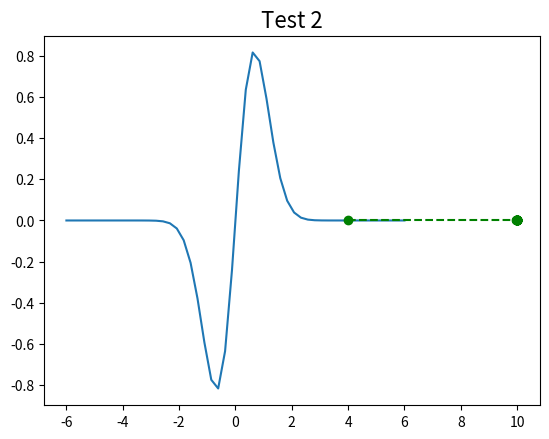
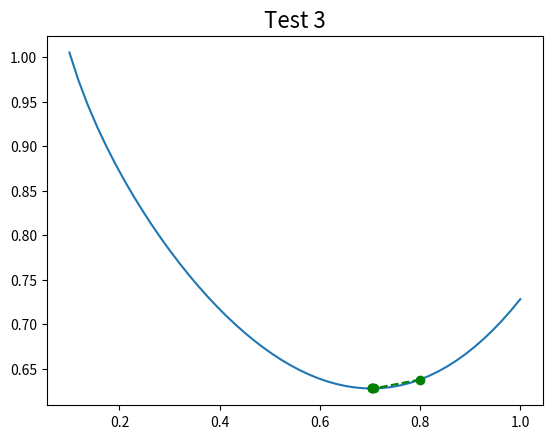
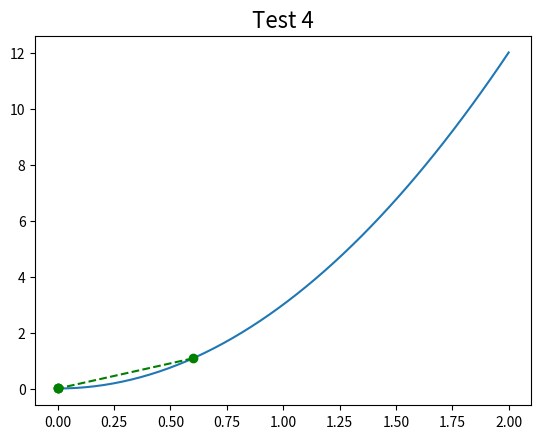
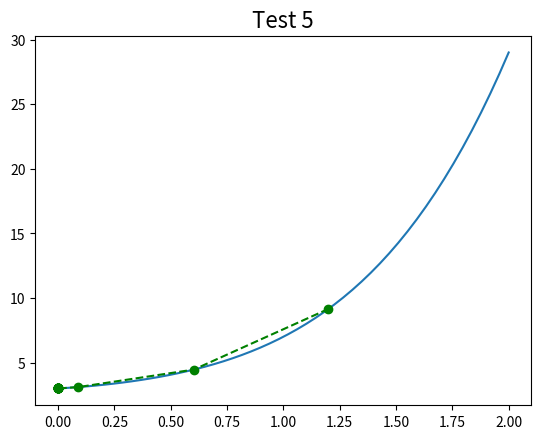

Write the Python code that produced these figures, in order. (Note: this script raises an exception after producing the figures.)
# -*- coding: utf-8 -*-

__all__ = ['MD_Newton']

from numpy import abs, array, concatenate, dot, size, squeeze
from scipy.linalg import eigvals, solve, eig
from scipy.optimize import line_search

def MD_Newton(function, x, options=None):
    """
    Multi-Dimensional Newton Solve
        MD_Newton(function, guess, args,
                  options={'tol':1e-6, 'maxiter':200, 'bounds':(lo,hi)})

    Inputs:
        function : function being minimized (function), \
            must return (f(params), \
            df(params), d2f(params)) \n
        x : parameters being minimized (array) \n
    Optional Inputs(specify within an options dictionary)
        tol : minimum change in parameter space (scalar, optional)  \n
        maxit : maximum number of iterations (int, optional) \n
        bounds : parameter bounds, specify as tuple of lists \n
                 e.i ([low_1, low_2],[high_1, high_2]) \n

    Outputs:
        history : time history of minimization (vector, optional), \n
                  also specify as True in options dictionary
"""

    if 'repress text' in options:
        repressText = options['repress text']
    else:
        repressText = False

    def convergence_crit(x, dx, iteration, boundscount, options=None):
        test1 = test2 = True
        # is minimum step size met?
        if 'tol' in options:
            _tol = options['tol']
        else:
            _tol = 1e-6
        if (x != 0.0).any() or (dx != 0.0).any():
            test1 = (abs(dx/x) > _tol).any()
        elif iteration == 0:
            test1 = True
        else:
            test1 = (abs(dx) > _tol).any()
        # is maximum number of iterations met
        if 'maxiter' in options:
            test2 = iteration < options['maxiter']
        else:
            test2 = iteration < 200

        # trial test to keep parameters within bounds
        #  * amount parameters pushed within bounds is a bit arbitrary (0.001)
        if 'bounds' in options:
            low, high = options['bounds']
            if (x <= [float(i) for i in low]).any():
                change = ((x - low)/abs(dx)).min()
                boundscount[0] += 1
                x += dx*change*(1.0 + 0.001/boundscount[0])  # *
            if (x > [float(i) for i in high]).any():
                change = ((x - high)/abs(dx)).max()
                boundscount[1] += 1
                x -= dx*change*(1.0 + 0.001/boundscount[1])  # *

        # check # of times bounds have been hit
        test3 = (sum(boundscount) < 20)

        if not repressText:
            if not test1:
                print('--- min tol reached ---')
            if not test2:
                print('--- max iter reached ---')
            if not test3:
                print('--- hit bounds too many times ---')

        return test1 & test2 & test3

    def line_search_bnd(f, x, dx, alpha=1.0, c1=1e-4, c2=0.9, bounds=False):

        # Strong Wolfe conditions
        # 1) sufficient decrease
        #    f(x+alpha*dx) <= f(x) + c1*alpha*df(x).T*dx  ; c1 -> (0,1)
        def sufficent_decrease():
            return (fun_star <= fun_0 + c1*alpha*dot(dfun_0, dx))

        # 2) curvature condition
        #    |df(x + alpha*dx)*dx| <= c2*|(f(x)dx|   ;   c2 -> (c1,1)
        def curvature_cond():
            return (abs(dot(dfun_star, dx)) <= c2*abs(dot(dfun_0, dx)))

        # Check that alpha value doesn't put x outside of bounds (low and high)
        #  *  amount alpha adjusted is arbitrarily chosen (.99)
        def check_low(alpha_try):
            if (x + alpha_try*dx < [float(i) for i in low]).any():
                inv_a = abs((dx/(x-low)).min())
                return 0.99/inv_a  # *
            else:
                return alpha_try

        def check_high(alpha_try):
            if (x + alpha_try*dx > [float(i) for i in high]).any():
                inv_a = abs((dx/(x-high)).min())
                return 0.99/inv_a  # *
            else:
                return alpha_try

        # initiation of line search parameters
        low, high = bounds
        iters = 0
        alpha = check_low(alpha)
        alpha = check_high(alpha)
        fun = lambda a: f(x+a*dx, grad=False)      
        fun_star, dfun_star = f(x+alpha*dx, grad=True)
        fun_0, dfun_0 = f(x, grad=True)
        alpha_hi = 1.5
        alpha_lo = 0.75

        # loop for adjusting percent of newton step taken wrt Wolfe cond.
        while not (sufficent_decrease() & curvature_cond()):
            # only linesearch for limited # of iterations
            if iters > 10:
                alpha = 0.004
                break
            # check potential alpha values against bounds
            alpha_hi = check_low(alpha_hi)
            alpha_lo = check_low(alpha_lo)
            alpha_hi = check_high(alpha_hi)
            alpha_lo = check_high(alpha_lo)
            # adjust alpha values, either expanding up or collapsing down
            #    * amounts alpha increased and decreased is arbitrary currently
            if (fun(alpha_hi) >= fun(alpha_lo)):
                alpha = alpha_lo
                alpha_lo *= .7  # *
                alpha_hi *= .99  # *
            else:
                alpha = alpha_hi
                alpha_lo *= 1.01  # *
                alpha_hi *= 1.3  # *
            iters += 1
            fun_star, dfun_star = f(x+alpha*dx, grad=True)
        return alpha

    def is_pos_def(x):
        return all(eigvals(x) > 0.0)

    def func(x_input, grad=True):
        tempHolder = x.copy()
        x[:] = x_input
        output = function(x, grad=grad)
        x[:] = tempHolder
        return output

    # 1) Initiate
    dx = x.copy()
    history = x.copy()
    iteration = a = 0
    boundscount = array((0, 0))

    # check that bounds are in form required in tests
    if 'bounds' in options:
        low_bounds, high_bounds = options['bounds']
        if not isinstance(low_bounds, list):
            low_bounds = [low_bounds]
        if not isinstance(high_bounds, list):
            high_bounds = [high_bounds]
        for i in range(len(low_bounds)):
            if low_bounds[i] == None:
                low_bounds[i] = '-inf'
            if high_bounds[i] == None:
                high_bounds[i] = 'inf'
        options['bounds'] = (low_bounds, high_bounds)
        if not repressText:
            print('low bounds - ', low_bounds)
            print('high bounds - ', high_bounds)

    # 2) Test for convergence
    while convergence_crit(x, dx, iteration, boundscount, options):
        # 3) Compute step direction
        f, df, d2f = func(x, grad='Hess')
        if size(df) > 1 and len(d2f) == 1:
            df, d2f = squeeze(df), squeeze(d2f)  # remove empty dimensions
        if iteration == 0:
            f_init = f
        if len(d2f) == 1:
            dx = -df/d2f
        else:
            # use steepest decent if Hess matrix is not pos. def.
                # future work on forcing pos. def. needed
            if not is_pos_def(d2f):
                # Spectral decomp. conditioning
                w, v = eig(d2f) # decompose d2f
                w = abs(w)      # convert eigenvals to positive
                delta = 0.001   # minimal eigenval tolerated
                for i in range(len(v)):
                    if w[i] < delta:  # if eigenval below tolerance
                        w[i] = delta  # set eigenval to tolerance
                # reconstruct d2f, now pos. def.
                d2f = v.dot(diag(w)).dot(v.T).real
            try:
                dx = solve(d2f, -df)
            except ValueError:
                print('debug')
        dx = squeeze(dx)

        # 4) Line search
        # if bounds specified use own linesearch, else use scipy's version
        if 'bounds' in options:
            a = line_search_bnd(func, x, dx, bounds=options['bounds'])
        else:
            if len(x) > 1:
                ff = lambda x : func(squeeze(x), grad=False)
                dff = lambda x : func(squeeze(x), grad=True)[1]
            else:
                ff = lambda x : func(x, grad=False)
                dff = lambda x : func(x, grad=True)[1]
            alpha = line_search(ff, dff, x, dx, gfk=df, old_fval=f)
            a = squeeze(alpha[0])

        # 5) Update estimate
        x += a*dx
        iteration += 1
        history = concatenate((history, x))

    if not repressText:
        print('Number of iterations - ', iteration)
        print('Minimized parameters - ', x)
        print('Initial function value - ', f_init)
        print('Final function value - ', f)
        print('Total function change - ', f_init - f)
        if boundscount[0] > 0:
            print('hit low bounds ', boundscount[0], ' times')
        if boundscount[1] > 0:
            print('hit upper bounds ', boundscount[1], ' times')
    if 'history' in options:
        history = history.reshape(-1, len(x))
        return history

__all__ = ['MD_Newton']

if __name__ == "__main__":

    from mpl_toolkits.mplot3d import Axes3D
    from matplotlib import cm
    import matplotlib.pyplot as plt
    from numpy import amax, amin, linspace, meshgrid
    from numpy import zeros_like, asarray, diag, cos, sin, exp, pi, log
    plt.close('all')

    # Test Functions
    # ---------------------------------------------------
    def Rosenbrock_func(x, grad=False):
        
        if len(x) == 2:
            f = (1.-x[0])**2 + 100.*(x[1]-x[0]**2)**2
            if grad == False: return f
                
            dfdx = 400.*x[0]**3 - 400.*x[0]*x[1] + 2*x[0] - 2
            dfdy = 200*(x[1]-x[0]**2)
            df = array((dfdx,dfdy))  
            if grad == True: return f,df
                
            d2fdx2 = 1200.*x[0]**2 - 400.*x[1] + 2. 
            d2fdxdy = -400.*x[0]
            d2fdy2 = 200
            H = array([[d2fdx2,d2fdxdy],[d2fdxdy,d2fdy2]])    
            if grad == 'Hess': return f,df,H

        else:    
            # High dimensional Rosenbrock from scipy optimize docs
            f = sum(100.0*(x[1:]-x[:-1]**2.0)**2.0 + (1-x[:-1])**2.0)
            if grad == False: return f
                
            xm = x[1:-1]
            xm_m1 = x[:-2]
            xm_p1 = x[2:]
            df = zeros_like(x)
            df[1:-1] = 200*(xm-xm_m1**2) - 400*(xm_p1 - xm**2)*xm - 2*(1-xm)
            df[0] = -400*x[0]*(x[1]-x[0]**2) - 2*(1-x[0])
            df[-1] = 200*(x[-1]-x[-2]**2)
            if grad == True: return f,df       
        
            x = asarray(x)
            H = diag(-400*x[:-1],1) - diag(400*x[:-1],-1)
            diagonal = zeros_like(x)
            diagonal[0] = 1200*x[0]**2-400*x[1]+2
            diagonal[-1] = 200
            diagonal[1:-1] = 202 + 1200*x[1:-1]**2 - 400*x[2:]
            H = H + diag(diagonal)
            if grad == 'Hess': return f,df,H
        
    def test_func1(x, grad=False):
        #f(x) = (x + sin(x))*exp(-x**2)
        f = (x + sin(x))*exp(-x**2)
        if grad==False: return f
        df = exp(-x**2)*(-2.*x**2 - 2.*x*sin(x) + cos(x) + 1.)
        if grad==True: return f,df
        H = exp(-x**2) * (4.*x**2 + (4.*x**2 - 3.)*sin(x) - 6.*x - 4.*x*cos(x))
        if grad == 'Hess': return f, df, H
        
    def test_func2(x, grad=False):
        #f(x) = exp(x) - 2*x + 0.01/x - 1e-6/x**2
        f = exp(x) - 2.*x + 0.01/x - 1e-6/x**2
        if grad==False: return f
        df = exp(x) -2. - 0.01/x**2 + 2e-6/x**3
        if grad==True: return f,df
        H = exp(x) + (0.02*x - 6e-6)/x**4 
        if grad == 'Hess': return f, df, H
    
    def test_func3(x, grad=False):
        #f(x) = 3. * x**2 + 1 + (log((x-pi)**2))/pi**4
        f = 3. * x**2 + (log((x-pi)**2))/pi**4
        if grad==False: return f
        df = 6.*x + 2./(pi**4 * (x-pi))
        if grad==True: return f,df
        H = 6. - 0.020532/(pi-x)**2
        if grad == 'Hess': return f, df, H
        
    def test_func4(x, grad=False):
        #f(x) = x**4 + 2*x**2 + x + 3
        f = x**4 + 2.*x**2 + x + 3.
        if grad==False: return f
        df = 4.*x**3 + 4.*x + 1.
        if grad==True: return f,df
        H = 12.*x**2 + 4.
        if grad == 'Hess': return f, df, H
        
    def test_func5(x, grad=False):
        #f(x) = (x**2+y-11)**2 + (x+y**2-7)**2 
        f = (x[0]**2+x[1]-11.)**2 + (x[0]+x[1]**2-7.)**2
        if grad==False: return f
        df1 = 2.*(2.*x[0]*(x[0]**2+x[1]-11.)+x[0]+x[1]**2-7.)
        df2 = 2.*(x[0]**2+2.*x[1]*(x[0]+x[1]**2-7.)+x[1]-11.)
        df = array((df1,df2))
        if grad==True: return f,df
        d2f1 = 12.*x[0]**2+4.*x[1]-42.
        d2f2 = 4.*(x[0]+x[1])
        d2f4 = 4.*x[0]+12.*x[1]-26.
        H = array([[d2f1,d2f2],[d2f2,d2f4]])
        if grad == 'Hess': return f, df, H

    #---------------------------------------------------  
    #Test 1      
    print('Test function 1')
    #guess = array([.5,-.2])   
    guess = array([1.3,0.7,0.8,1.9,1.2,2.])
        
    if len(guess) == 2:

        hist = MD_Newton(Rosenbrock_func, guess,
                         options={'tol':1e-6,'maxiter':200, 'history':True})        
        
        fig = plt.figure()
        ax = fig.gca(projection='3d')
            
        plt.plot(hist[:,0],hist[:,1],Rosenbrock_func(hist.T),'b-*')
            
        x_space = linspace(amin(hist[:,0]),amax(hist[:,0]))
        y_space = linspace(amin(hist[:,1]),amax(hist[:,1]))
        X,Y = meshgrid(x_space,y_space)
        Z = Rosenbrock_func(array([X,Y]))
        surf = ax.plot_surface(X,Y,Z,rstride=2,
                cstride=2,cmap=cm.cool, 
                linewidth=0, antialiased=False)
        plt.xlabel('x')
        plt.ylabel('y')
        plt.title('Rosenbrock Function Minimization',fontsize=16)
        
    else:
        #high = [None]*len(guess)
        #low = [None]*len(guess)
        MD_Newton(Rosenbrock_func, guess, 
                        options={'tol':1e-6, 'maxiter':200})#, 
                        #'bounds':(low,high)})
         
    #------------------------------------------------------               
    #Test 2 
    print('Test function 2')
    x_range1 = linspace(-6.,6.)
    guess1 = array([4.])
    hist1 = MD_Newton(test_func1, guess1, options={'history':True,
                                                   'bounds':(-10.,10.)})    
    fig2 = plt.figure()
    plt.plot(x_range1,test_func1(x_range1))
    plt.plot(hist1,test_func1(hist1),'go--')
    plt.title('Test 2', fontsize=16)  
    print('Real min - ', min(test_func1(x_range1)))
    
    #Test 3
    print('Test function 3')
    x_range2 = linspace(0.1,1.)
    guess2 = array([.8])
    hist2 = MD_Newton(test_func2, guess2, options={'history':True,
                                                   'bounds':(0.,1.)})
    fig3 = plt.figure()
    plt.plot(x_range2,test_func2(x_range2))
    plt.plot(hist2,test_func2(hist2),'go--')
    plt.title('Test 3', fontsize=16)    
    print('Real min - ', min(test_func2(x_range2)))

    #Test 4
    print('Test function 4')
    x_range3 = linspace(1E-6,2.)
    guess3 = array([.6])
    hist3 = MD_Newton(test_func3, guess3, options={'history':True,
                                                   'bounds':(0.,2.)})
    fig4 = plt.figure()
    plt.plot(x_range3,test_func3(x_range3))
    plt.plot(hist3,test_func3(hist3),'go--')
    plt.title('Test 4', fontsize=16)    
    print('Real min - ', min(test_func3(x_range3)))

    #Test 5
    print('Test function 5')
    x_range4 = linspace(1E-6,2.)
    guess4 = array([1.2])
    hist4 = MD_Newton(test_func4, guess4, options={'history':True,
                                                   'bounds':(0.,2.)})
    fig5 = plt.figure()
    plt.plot(x_range4,test_func4(x_range4))
    plt.plot(hist4,test_func4(hist4),'go--')
    plt.title('Test 5', fontsize=16) 
    print('Real min - ', min(test_func4(x_range4)))

    #Test 6
    print('Test function 6')
    x1_range = linspace(-4.,4.)
    x2_range = linspace(-4.,4.)
    XX,YY = meshgrid(x1_range,x2_range)
    ZZ = test_func5(array([XX,YY]))
    guess5 = array([0.,0.])
    high = [4., 4.]
    low = [-4., -4.]
    hist5 = MD_Newton(test_func5, guess5, options={'history':True,
                                                   'bounds':(low,high)})
        
    fig6 = plt.figure()
    ax6 = fig6.gca(projection='3d')
    surf2 = ax6.plot_surface(XX, YY, ZZ, rstride=2, cstride=2, cmap=cm.cool)
    plt.plot(hist5[:,0],hist5[:,1],test_func5(hist5.T))
    print('Real min - ', ZZ.min())

    plt.show()
